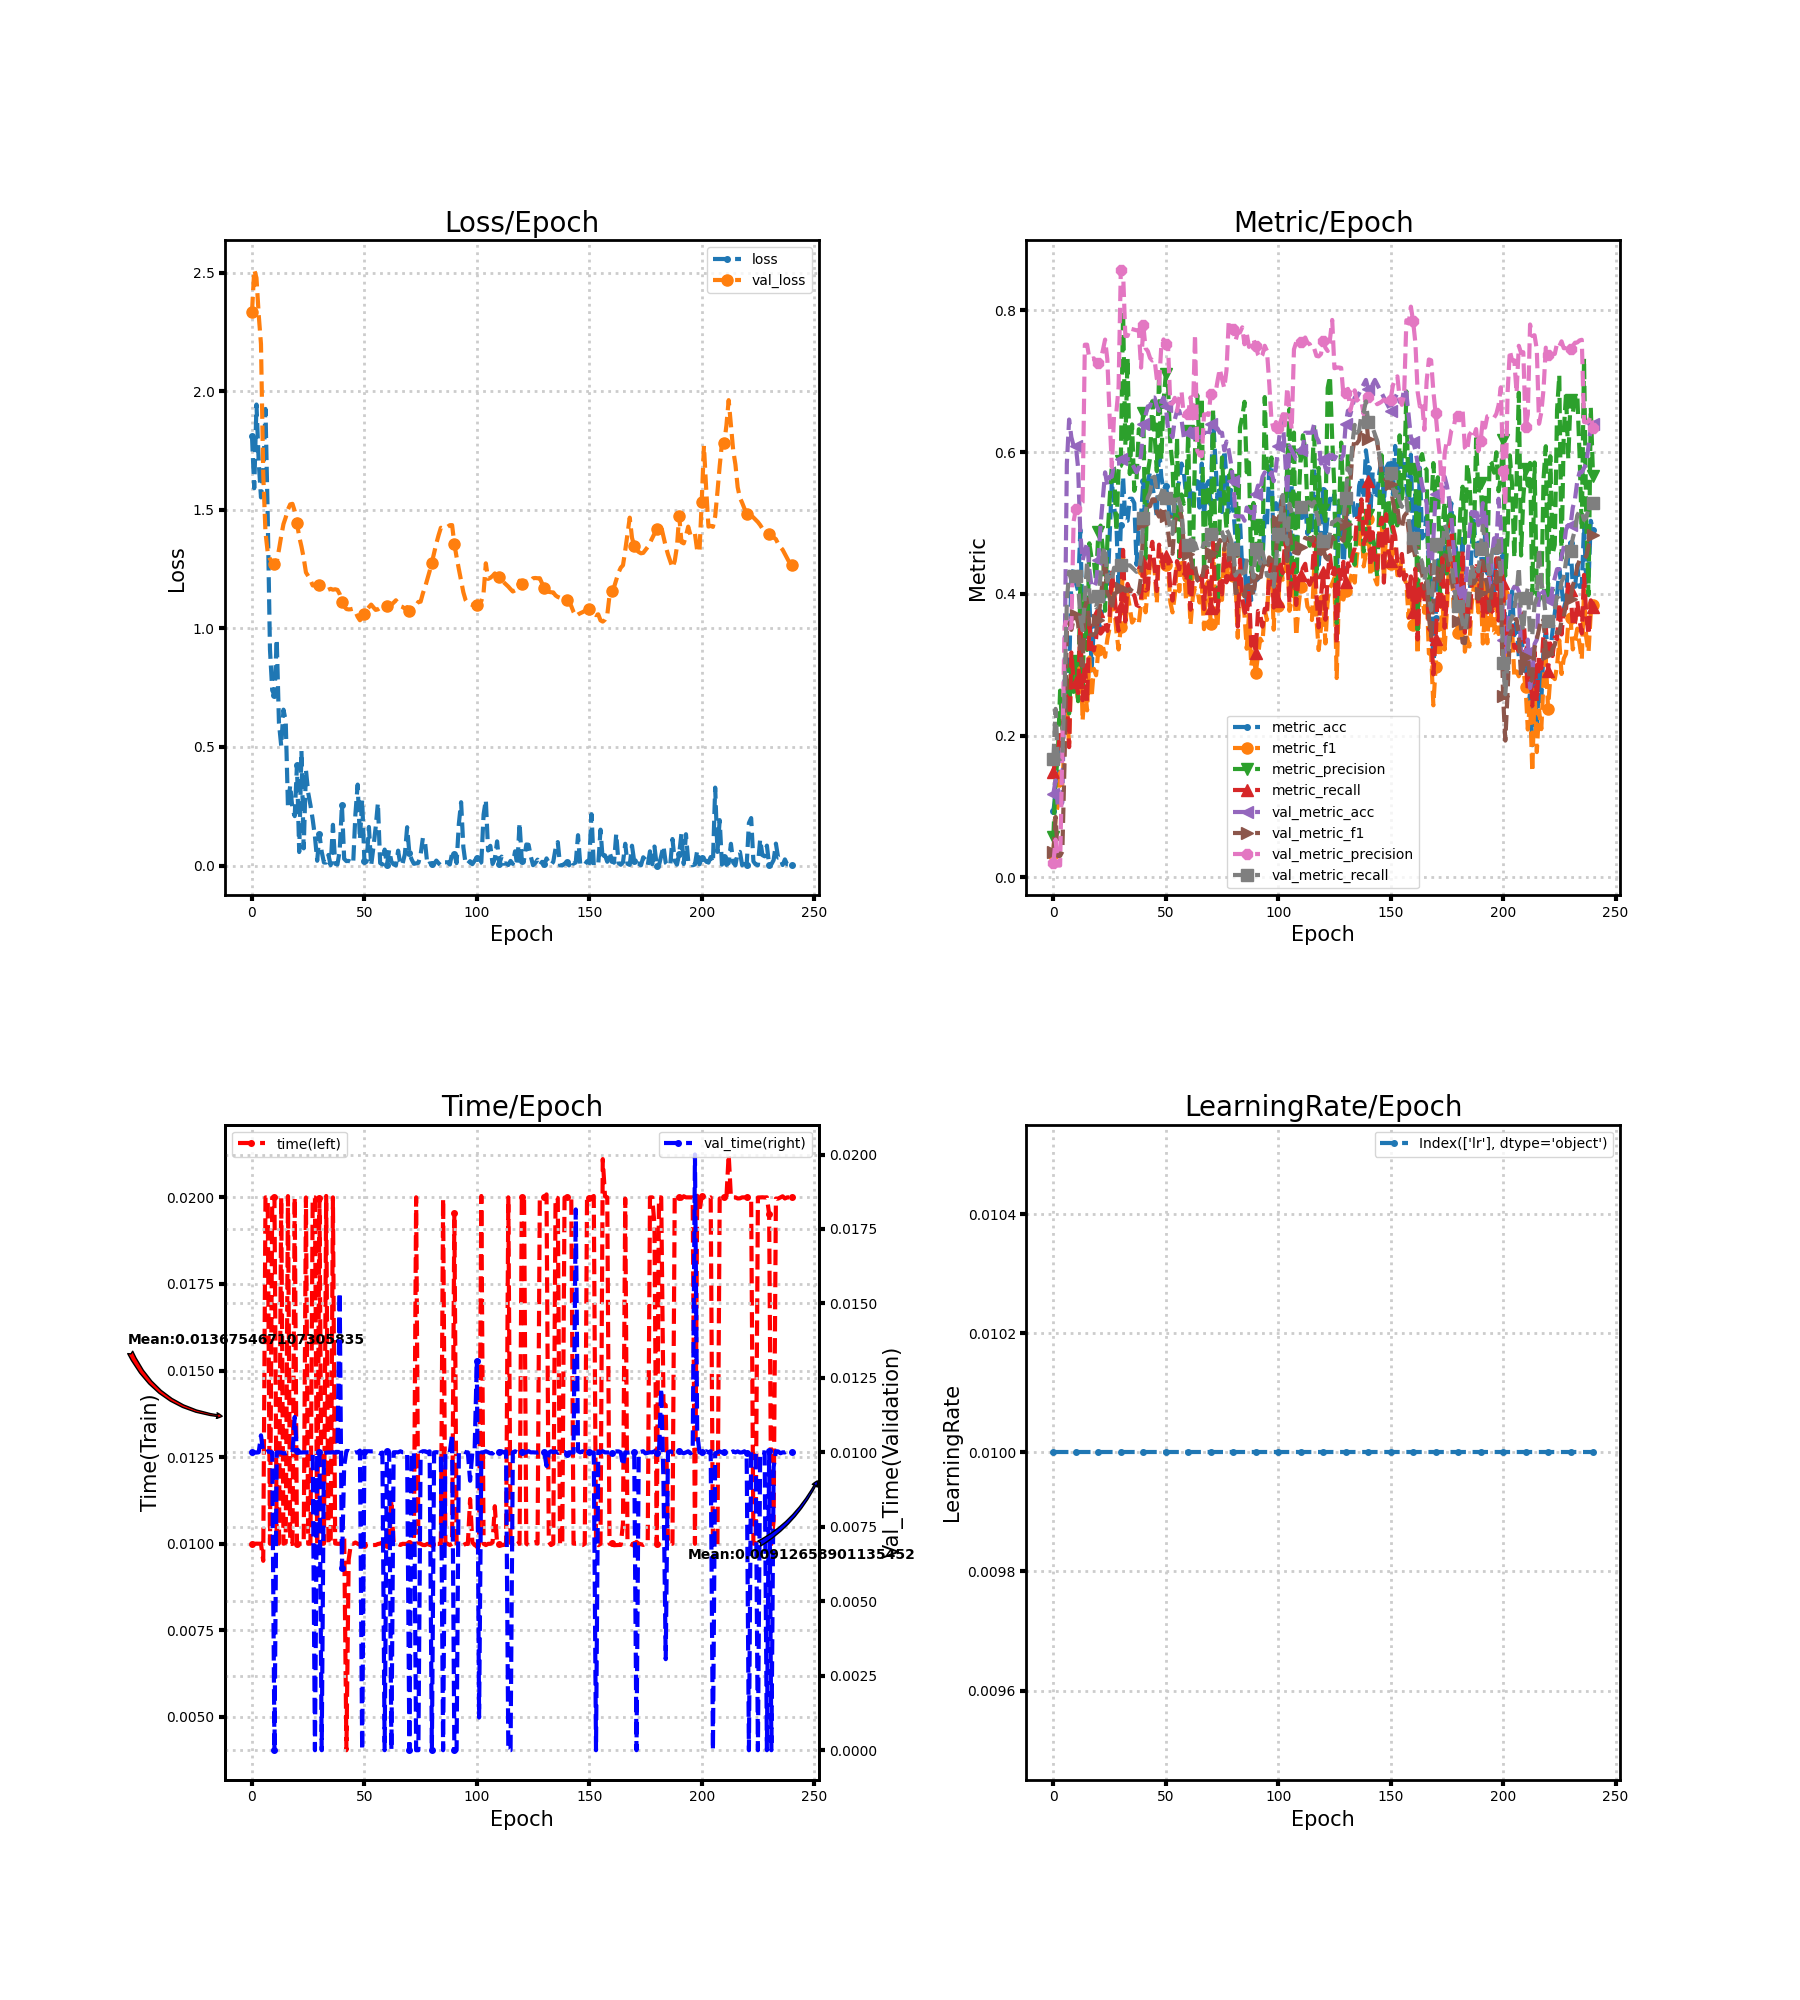

The data file committed next to this chart (first rows):
loss, metric_acc, metric_f1, metric_precision, metric_recall, time, lr, val_loss, val_metric_acc, val_metric_f1, val_metric_precision, val_metric_recall, val_time
1.811, 0.09317, 0.03343, 0.05702, 0.1489, 0.01, 0.01, 2.332, 0.118, 0.03519, 0.01967, 0.1667, 0.009998
1.591, 0.118, 0.08647, 0.138, 0.1671, 0.01, 0.01, 2.512, 0.1366, 0.08521, 0.05317, 0.2376, 0.01
1.944, 0.1056, 0.1022, 0.1724, 0.1729, 0.01, 0.01, 2.477, 0.09938, 0.03013, 0.01656, 0.1667, 0.009994
1.701, 0.1925, 0.1544, 0.2634, 0.2067, 0.01, 0.01, 2.321, 0.09938, 0.03013, 0.01656, 0.1667, 0.01
1.552, 0.1801, 0.13, 0.2089, 0.1882, 0.01, 0.01, 2.199, 0.1056, 0.03626, 0.1833, 0.1697, 0.01057
1.648, 0.2609, 0.1925, 0.2656, 0.2618, 0.009507, 0.01, 1.651, 0.3043, 0.1662, 0.3542, 0.267, 0.01001
1.925, 0.2857, 0.2349, 0.3006, 0.2548, 0.02, 0.01, 1.405, 0.5839, 0.349, 0.3659, 0.3891, 0.01
1.471, 0.2857, 0.1886, 0.231, 0.1836, 0.02, 0.01, 1.32, 0.646, 0.3587, 0.3514, 0.4312, 0.01004
0.9109, 0.4224, 0.3025, 0.3022, 0.3172, 0.009999, 0.01, 1.293, 0.6211, 0.3491, 0.352, 0.4191, 0.01001
0.7385, 0.4348, 0.2664, 0.2616, 0.277, 0.01999, 0.01, 1.279, 0.6087, 0.3639, 0.5023, 0.4137, 0.01
0.7198, 0.4161, 0.28, 0.3059, 0.275, 0.02, 0.01, 1.269, 0.6087, 0.3697, 0.5194, 0.4252, 0.0
0.9542, 0.4037, 0.2461, 0.2485, 0.2599, 0.009967, 0.01, 1.28, 0.5776, 0.3587, 0.5249, 0.4142, 0.01
0.6003, 0.4907, 0.343, 0.4119, 0.3579, 0.01001, 0.01, 1.332, 0.4845, 0.3167, 0.5256, 0.3667, 0.009996
0.5045, 0.354, 0.2208, 0.2688, 0.2498, 0.02, 0.01, 1.389, 0.4472, 0.2979, 0.5293, 0.3485, 0.009995
0.6573, 0.3727, 0.2699, 0.3877, 0.3036, 0.01, 0.01, 1.439, 0.4596, 0.3803, 0.7515, 0.3947, 0.009966
0.6105, 0.3354, 0.2355, 0.3208, 0.2483, 0.01003, 0.01, 1.468, 0.472, 0.3925, 0.7516, 0.4453, 0.00997
0.2479, 0.3975, 0.3102, 0.4713, 0.3574, 0.02004, 0.01, 1.501, 0.4348, 0.3572, 0.7325, 0.4035, 0.009998
0.3384, 0.2919, 0.2539, 0.4501, 0.3226, 0.009995, 0.01, 1.523, 0.4099, 0.3418, 0.7315, 0.3851, 0.009966
0.2375, 0.354, 0.2942, 0.4472, 0.3201, 0.009996, 0.01, 1.525, 0.4099, 0.3422, 0.7323, 0.3851, 0.01
0.2085, 0.3665, 0.2851, 0.4176, 0.337, 0.02, 0.01, 1.495, 0.4161, 0.3451, 0.7233, 0.3807, 0.01119
0.4234, 0.354, 0.321, 0.4875, 0.3758, 0.009985, 0.01, 1.444, 0.4472, 0.3625, 0.7252, 0.3965, 0.01003
0.05709, 0.3665, 0.3277, 0.4963, 0.3439, 0.01001, 0.01, 1.386, 0.4969, 0.3927, 0.7295, 0.4251, 0.009993
0.4836, 0.3789, 0.3261, 0.4627, 0.3476, 0.01, 0.01, 1.345, 0.5342, 0.4211, 0.7435, 0.4575, 0.009995
0.07264, 0.4161, 0.3111, 0.3761, 0.3612, 0.01, 0.01, 1.297, 0.5714, 0.4472, 0.7588, 0.4662, 0.01
0.4032, 0.3975, 0.336, 0.4727, 0.3476, 0.02, 0.01, 1.236, 0.5528, 0.4008, 0.7309, 0.4175, 0.009999
0.3069, 0.4783, 0.3516, 0.5316, 0.3681, 0.01, 0.01, 1.221, 0.5652, 0.3952, 0.6511, 0.4277, 0.01
0.255, 0.559, 0.4091, 0.5815, 0.4299, 0.01, 0.01, 1.204, 0.5652, 0.3781, 0.5788, 0.4203, 0.01
0.1944, 0.5217, 0.3865, 0.5775, 0.4066, 0.02, 0.01, 1.181, 0.5839, 0.4004, 0.6533, 0.4368, 0.01
0.1222, 0.5031, 0.3479, 0.4883, 0.3675, 0.02, 0.01, 1.18, 0.5839, 0.401, 0.6557, 0.4368, 0.0
0.02032, 0.4037, 0.3214, 0.5737, 0.3479, 0.009967, 0.01, 1.187, 0.5839, 0.4032, 0.6911, 0.4368, 0.01004
0.1311, 0.4969, 0.3538, 0.5877, 0.3823, 0.01999, 0.01, 1.183, 0.5901, 0.4082, 0.8573, 0.4401, 0.01
0.05837, 0.5652, 0.452, 0.7996, 0.462, 0.01, 0.01, 1.175, 0.5901, 0.4075, 0.8544, 0.4401, 0.0
0.0129, 0.5031, 0.3546, 0.6099, 0.361, 0.01, 0.01, 1.166, 0.5901, 0.4042, 0.7639, 0.4401, 0.009965
0.01276, 0.5031, 0.3989, 0.7332, 0.4139, 0.02004, 0.01, 1.159, 0.5901, 0.4042, 0.7639, 0.4401, 0.009991
0.04489, 0.5342, 0.3803, 0.569, 0.405, 0.01, 0.01, 1.163, 0.5901, 0.4067, 0.7744, 0.4401, 0.009997
0.001962, 0.5342, 0.3594, 0.6391, 0.3942, 0.01, 0.01, 1.167, 0.5839, 0.4041, 0.7736, 0.4371, 0.009996
0.1719, 0.528, 0.3636, 0.5454, 0.3983, 0.02, 0.01, 1.163, 0.5776, 0.4014, 0.7727, 0.4341, 0.01
0.007805, 0.441, 0.358, 0.5616, 0.3842, 0.01001, 0.01, 1.165, 0.5714, 0.3986, 0.7719, 0.431, 0.009992
0.004385, 0.4969, 0.3584, 0.6322, 0.3826, 0.01, 0.01, 1.162, 0.5776, 0.4017, 0.7724, 0.4344, 0.01
0.06198, 0.5093, 0.386, 0.6241, 0.3918, 0.009998, 0.01, 1.145, 0.5963, 0.4242, 0.7192, 0.4511, 0.01537
0.2557, 0.559, 0.4335, 0.6553, 0.4451, 0.01001, 0.01, 1.113, 0.6398, 0.4985, 0.7791, 0.5072, 0.006132
0.02844, 0.4907, 0.3739, 0.4491, 0.4044, 0.01023, 0.01, 1.092, 0.6522, 0.5057, 0.7466, 0.5149, 0.00954
0.01885, 0.559, 0.4055, 0.5716, 0.4068, 0.00404, 0.01, 1.082, 0.6646, 0.5224, 0.7425, 0.5358, 0.01005
0.01982, 0.5714, 0.4463, 0.5917, 0.4546, 0.00954, 0.01, 1.08, 0.6646, 0.5238, 0.7328, 0.5429, 0.01004
0.0154, 0.5528, 0.4526, 0.6718, 0.4734, 0.01, 0.01, 1.081, 0.677, 0.5332, 0.7292, 0.5637, 0.009999
0.008278, 0.5342, 0.4347, 0.626, 0.4376, 0.009999, 0.01, 1.083, 0.677, 0.5335, 0.7307, 0.5653, 0.009972
0.2174, 0.5093, 0.3869, 0.5731, 0.4039, 0.01004, 0.01, 1.071, 0.6646, 0.5153, 0.7038, 0.544, 0.01
0.3415, 0.6087, 0.4644, 0.7095, 0.4693, 0.01, 0.01, 1.049, 0.6584, 0.5089, 0.6937, 0.5336, 0.009995
0.1103, 0.5652, 0.4431, 0.5899, 0.4565, 0.009967, 0.01, 1.034, 0.6708, 0.5179, 0.7497, 0.5419, 0.01006
0.2771, 0.5466, 0.4444, 0.6714, 0.4368, 0.009969, 0.01, 1.044, 0.677, 0.5231, 0.759, 0.5523, 0.0
0.01923, 0.5528, 0.4407, 0.7096, 0.4534, 0.009977, 0.01, 1.059, 0.6646, 0.5103, 0.7527, 0.5351, 0.009998
0.01725, 0.5342, 0.4399, 0.6948, 0.4505, 0.009992, 0.01, 1.077, 0.6335, 0.4883, 0.7492, 0.5084, 0.01004
0.1629, 0.5031, 0.3886, 0.612, 0.4075, 0.009963, 0.01, 1.089, 0.6273, 0.4631, 0.6688, 0.4933, 0.01004
0.0002782, 0.5031, 0.3738, 0.5807, 0.3904, 0.009964, 0.01, 1.1, 0.6211, 0.4565, 0.6685, 0.4845, 0.01003
0.07662, 0.5217, 0.3979, 0.4882, 0.4193, 0.009965, 0.01, 1.089, 0.646, 0.5013, 0.6766, 0.5372, 0.01004
0.1607, 0.5466, 0.4461, 0.6205, 0.4462, 0.009964, 0.01, 1.078, 0.6584, 0.5087, 0.6579, 0.5399, 0.01004
0.2638, 0.559, 0.4036, 0.4511, 0.4346, 0.009993, 0.01, 1.08, 0.6584, 0.5161, 0.6766, 0.5306, 0.009997
0.0108, 0.5839, 0.4505, 0.5402, 0.4793, 0.01001, 0.01, 1.086, 0.646, 0.5095, 0.6854, 0.5171, 0.009966
0.00457, 0.5714, 0.4426, 0.5269, 0.4553, 0.01004, 0.01, 1.096, 0.6211, 0.4679, 0.6511, 0.4755, 0.009995
0.06752, 0.5404, 0.3909, 0.5359, 0.4175, 0.01003, 0.01, 1.095, 0.6211, 0.461, 0.6548, 0.4681, 0.0
... 181 more rows
